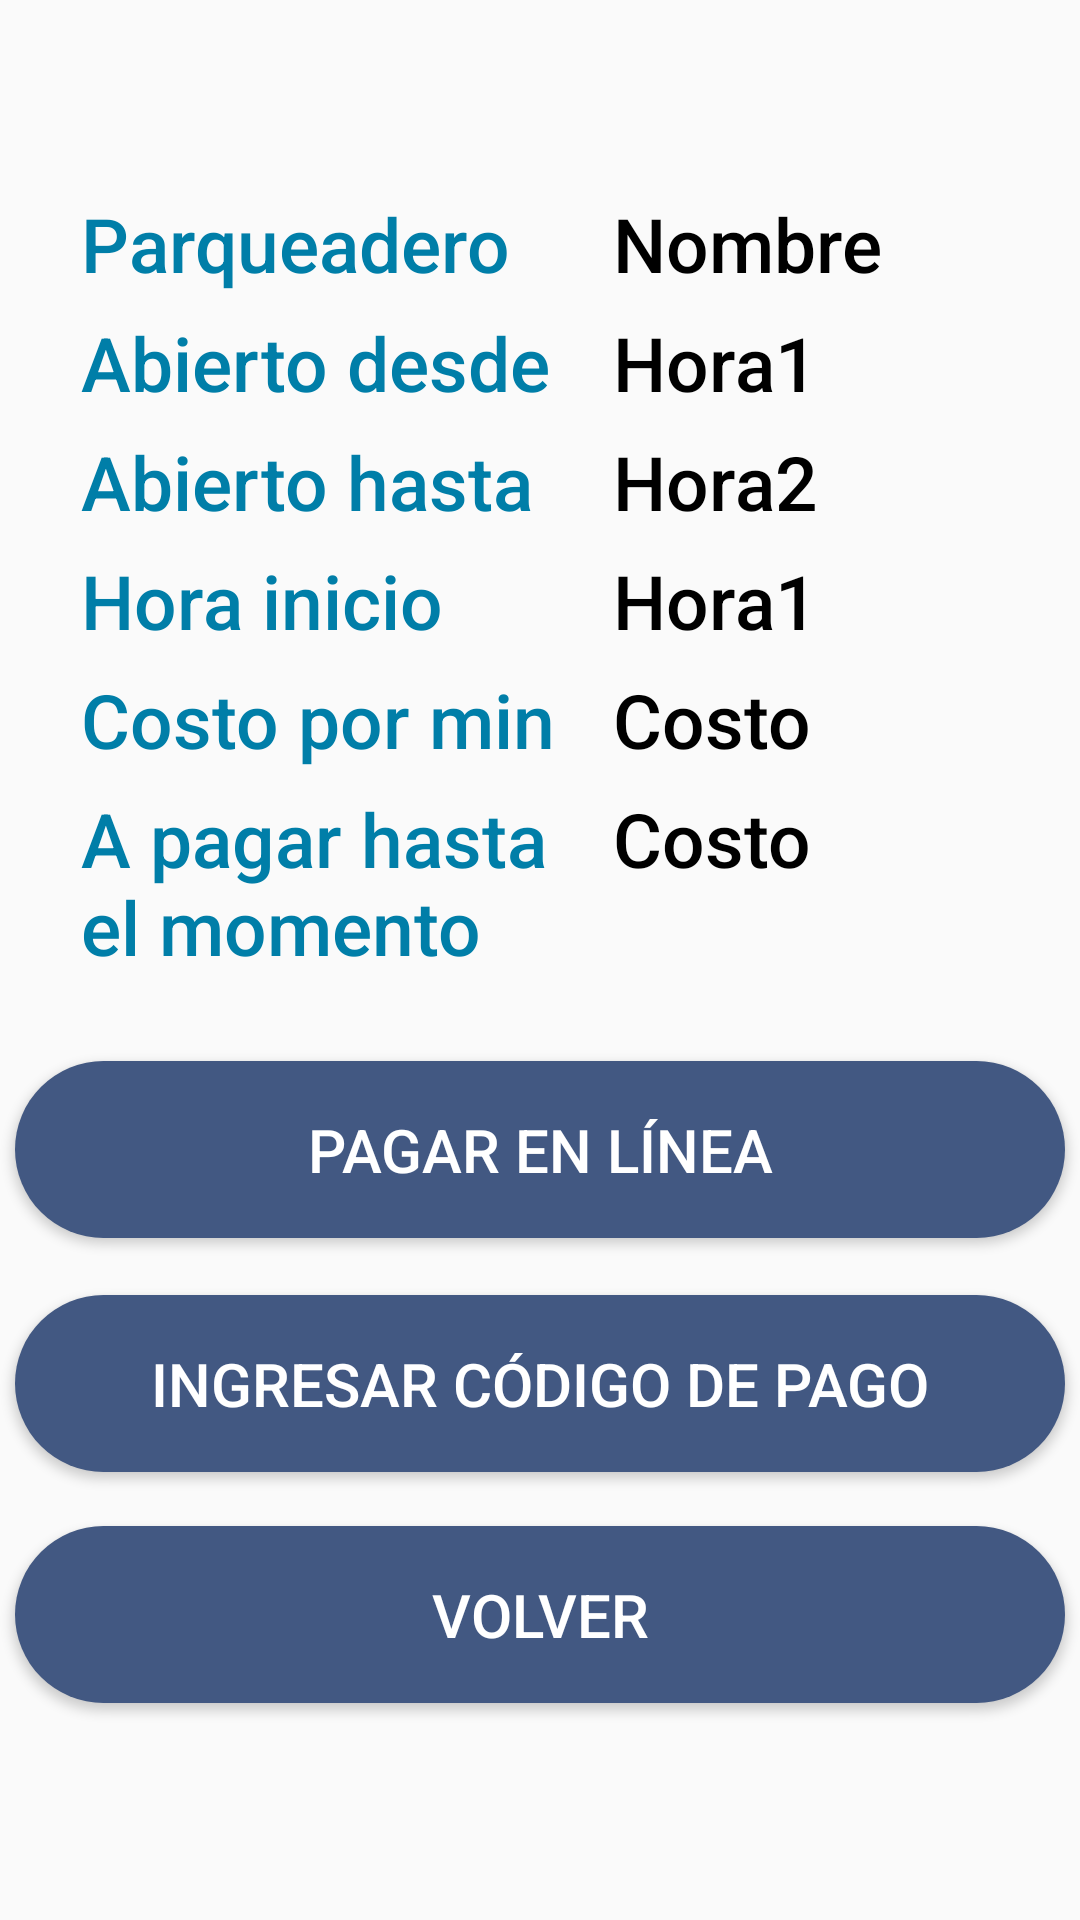

Produce the Android XML layout that renders to this screen, including the resource entries it uses.
<!-- AndroidManifest.xml: application theme AppTheme -->
<!-- res/layout/activity_parqueadero.xml -->
<?xml version="1.0" encoding="utf-8"?>
<androidx.constraintlayout.widget.ConstraintLayout xmlns:android="http://schemas.android.com/apk/res/android"
    xmlns:app="http://schemas.android.com/apk/res-auto"
    xmlns:tools="http://schemas.android.com/tools"
    android:layout_width="match_parent"
    android:layout_height="match_parent"

    tools:context=".ParqueaderoActivity">

    <TableLayout
        android:id="@+id/tableLayout"
        android:layout_width="match_parent"
        android:layout_height="wrap_content"
        android:layout_marginStart="24dp"
        android:layout_marginEnd="24dp"
        android:layout_marginBottom="250dp"
        android:stretchColumns="1"
        app:layout_constraintBottom_toBottomOf="parent"
        app:layout_constraintEnd_toEndOf="parent"
        app:layout_constraintStart_toStartOf="parent"
        app:layout_constraintTop_toTopOf="parent">
        android:layout_width="409dp"
        android:layout_height="491dp"
        app:layout_constraintBottom_toBottomOf="parent"
        app:layout_constraintEnd_toEndOf="parent"
        app:layout_constraintStart_toStartOf="parent"
        app:layout_constraintTop_toTopOf="parent"
        app:layout_constraintVertical_bias="0.025">

        <TableRow>

            <TextView
                android:layout_height="match_parent"
                android:layout_gravity="left"
                android:fontFamily="sans-serif-medium"
                android:padding="3dip"
                android:paddingBottom="60dip"
                android:text="Parqueadero   "
                android:textColor="@color/colorPrimary"
                android:textSize="25sp" />

            <TextView
                android:layout_gravity="left"
                android:id="@+id/tvParqueadero"
                android:fontFamily="sans-serif-medium"
                android:gravity="right"
                android:padding="3dip"
                android:text="Nombre"
                android:textColor="#000000"
                android:textSize="25sp" />
        </TableRow>

        <TableRow>

            <TextView
                android:layout_height="match_parent"
                android:layout_gravity="left"
                android:fontFamily="sans-serif-medium"
                android:padding="3dip"
                android:paddingBottom="60dip"
                android:text="Abierto desde  "
                android:textColor="@color/colorPrimary"
                android:textSize="25sp" />

            <TextView
                android:layout_gravity="left"
                android:fontFamily="sans-serif-medium"
                android:gravity="right"
                android:padding="3dip"
                android:text="Hora1"
                android:id="@+id/tvAbiertodesde"
                android:textColor="#000000"
                android:textSize="25sp" />
        </TableRow>


        <TableRow>

            <TextView
                android:layout_height="match_parent"
                android:layout_gravity="left"
                android:fontFamily="sans-serif-medium"
                android:padding="3dip"
                android:paddingBottom="60dip"
                android:text="Abierto hasta  "
                android:textColor="@color/colorPrimary"
                android:textSize="25sp" />

            <TextView
                android:layout_gravity="left"
                android:fontFamily="sans-serif-medium"
                android:gravity="right"
                android:padding="3dip"
                android:text="Hora2"
                android:id="@+id/tvAbiertohasta"
                android:textColor="#000000"
                android:textSize="25sp" />
        </TableRow>


        <TableRow>

            <TextView
                android:layout_height="match_parent"
                android:layout_gravity="left"
                android:fontFamily="sans-serif-medium"
                android:padding="3dip"
                android:paddingBottom="60dip"
                android:text="Hora inicio  "
                android:textColor="@color/colorPrimary"
                android:textSize="25sp" />

            <TextView
                android:layout_gravity="left"
                android:fontFamily="sans-serif-medium"
                android:gravity="right"
                android:padding="3dip"
                android:text="Hora1"
                android:id="@+id/tvHorain"
                android:textColor="#000000"
                android:textSize="25sp" />
        </TableRow>


        <TableRow>

            <TextView
                android:layout_height="match_parent"
                android:layout_gravity="left"
                android:fontFamily="sans-serif-medium"
                android:padding="3dip"
                android:paddingBottom="60dip"
                android:text="Costo por min  "
                android:textColor="@color/colorPrimary"
                android:textSize="25sp" />

            <TextView
                android:layout_gravity="left"
                android:fontFamily="sans-serif-medium"
                android:gravity="right"
                android:padding="3dip"
                android:text="Costo"
                android:id="@+id/tvCostoxmin"
                android:textColor="#000000"
                android:textSize="25sp" />
        </TableRow>


        <TableRow>

            <TextView
                android:layout_width="100dp"
                android:layout_height="wrap_content"
                android:layout_gravity="left"
                android:fontFamily="sans-serif-medium"
                android:padding="3dip"
                android:paddingBottom="60dip"
                android:text="A pagar hasta el momento  "
                android:textColor="@color/colorPrimary"
                android:textSize="25sp" />

            <TextView
                android:layout_gravity="left"
                android:fontFamily="sans-serif-medium"
                android:gravity="right"
                android:padding="3dip"
                android:text="Costo"
                android:id="@+id/tvApagar"
                android:textColor="#000000"
                android:textSize="25sp" />
        </TableRow>

    </TableLayout>

    <Button
        android:id="@+id/buttonPagoon"
        android:layout_width="350dp"
        android:layout_height="wrap_content"
        android:layout_marginTop="25dp"
        android:background="@drawable/buttonstyle"
        android:fontFamily="sans-serif-medium"
        android:padding="16dp"
        android:text="Pagar en línea"
        android:textSize="20sp"
        app:layout_constraintEnd_toEndOf="parent"
        app:layout_constraintStart_toStartOf="parent"
        app:layout_constraintTop_toBottomOf="@+id/tableLayout" />

    <Button
        android:id="@+id/buttonIngresarcod"
        android:layout_width="350dp"
        android:layout_height="wrap_content"
        android:layout_marginTop="19dp"
        android:background="@drawable/buttonstyle"
        android:fontFamily="sans-serif-medium"
        android:padding="16dp"
        android:text="Ingresar código de pago"
        android:textSize="20sp"
        app:layout_constraintBottom_toBottomOf="parent"
        app:layout_constraintEnd_toEndOf="parent"
        app:layout_constraintHorizontal_bias="0.508"
        app:layout_constraintStart_toStartOf="parent"
        app:layout_constraintTop_toBottomOf="@+id/buttonPagoon"
        app:layout_constraintVertical_bias="0.0" />

    <Button
        android:id="@+id/buttonBack"
        android:layout_width="350dp"
        android:layout_height="wrap_content"
        android:layout_marginTop="18dp"
        android:background="@drawable/buttonstyle"
        android:fontFamily="sans-serif-medium"
        android:padding="16dp"
        android:text="Volver"
        android:textSize="20sp"
        app:layout_constraintBottom_toBottomOf="parent"
        app:layout_constraintEnd_toEndOf="parent"
        app:layout_constraintHorizontal_bias="0.491"
        app:layout_constraintStart_toStartOf="parent"
        app:layout_constraintTop_toBottomOf="@+id/buttonIngresarcod"
        app:layout_constraintVertical_bias="0.0" />


</androidx.constraintlayout.widget.ConstraintLayout>
<!-- resources referenced by this layout -->
<resources>
  <color name="colorPrimary">#007EA8</color>
  <!-- drawable buttonstyle (drawable-v24) -->
  <?xml version="1.0" encoding="utf-8"?>
  <shape xmlns:android="http://schemas.android.com/apk/res/android" android:layout_height="match_parent" android:layout_width="match_parent">
      <solid android:color="#425882" />
      <padding android:top="15dp"
          android:left="15dp"
          android:right="15dp"
          android:bottom="15dp" />
      <corners android:radius="45dp" />
  </shape>
  <style name="AppTheme" parent="Theme.AppCompat.Light.DarkActionBar">
          
          <item name="colorPrimary">@color/colorPrimary</item>
          <item name="colorPrimaryDark">@color/colorPrimaryDark</item>
          <item name="colorAccent">@color/colorAccent</item>
          <item name="android:textColorPrimary">@color/textColorPrimary</item>
      </style>
  <color name="colorPrimaryDark">#007EA8</color>
  <color name="colorAccent">#8FE587</color>
  <color name="textColorPrimary">#ffffff</color>
</resources>
